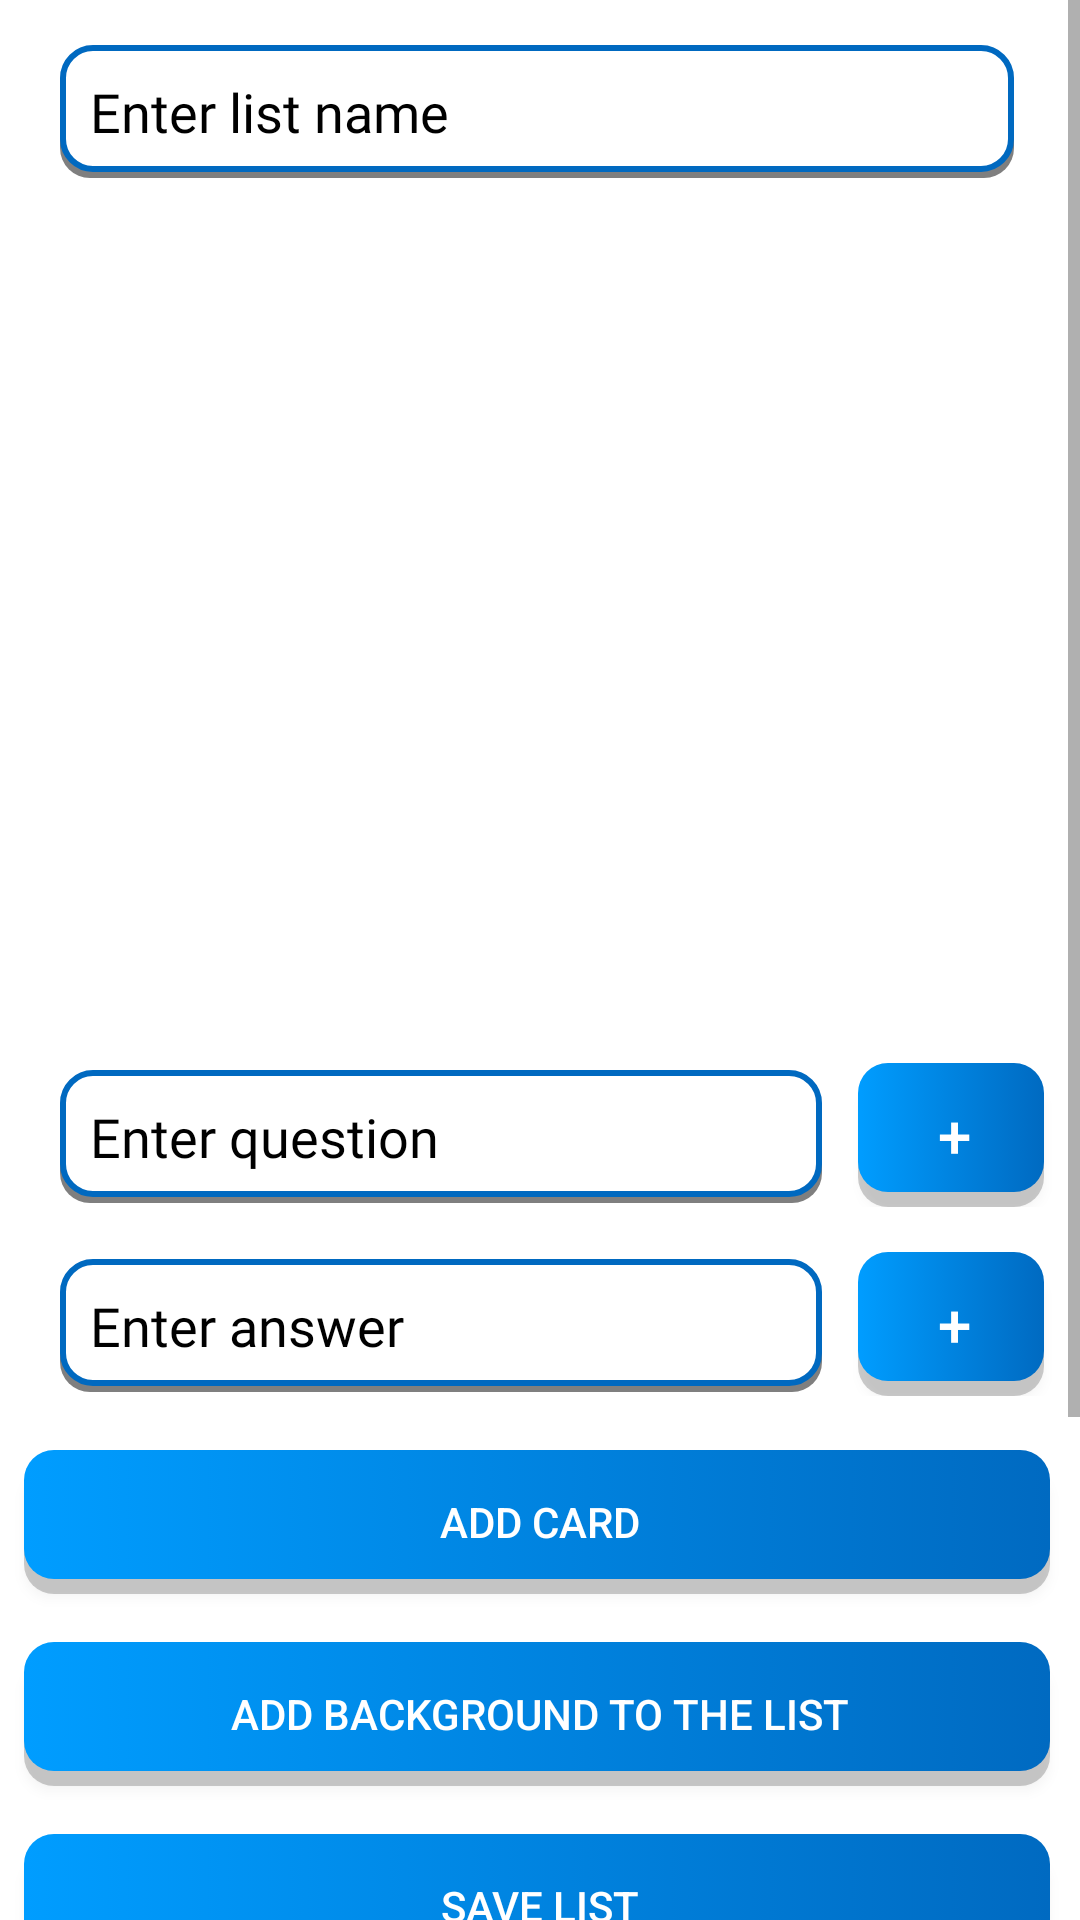

Write the Android layout XML for this screen, with the resource values it uses.
<!-- AndroidManifest.xml: application theme AppTheme -->
<!-- res/layout/activity_new_card.xml -->
<?xml version="1.0" encoding="utf-8"?>
<ScrollView xmlns:android="http://schemas.android.com/apk/res/android"
    xmlns:app="http://schemas.android.com/apk/res-auto"
    xmlns:tools="http://schemas.android.com/tools"
    android:layout_width="match_parent"
    android:layout_height="match_parent"
    android:background="#fff"
    android:orientation="vertical"
    tools:context=".NewCardActivity">
    <LinearLayout xmlns:android="http://schemas.android.com/apk/res/android"
        xmlns:app="http://schemas.android.com/apk/res-auto"
        xmlns:tools="http://schemas.android.com/tools"
        android:layout_width="match_parent"
        android:layout_height="match_parent"
        android:background="#fff"
        android:orientation="vertical"
        tools:context=".NewCardActivity">
        <EditText
            android:id="@+id/listName"
            android:layout_marginStart="20dp"
            android:layout_marginEnd="20dp"
            android:layout_marginTop="15dp"
            android:fontFamily="@font/cabin_regular"
            android:inputType="textEmailAddress"
            android:padding="10dp"
            android:background="@drawable/edit_layout"
            android:autofillHints="@string/common_signin_button_text"
            android:textColor="#000"
            android:textColorHint="#000"
            android:layout_width="match_parent"
            android:layout_height="wrap_content"
            android:hint="Enter list name" />

        <androidx.viewpager.widget.ViewPager
            android:id="@+id/cardsView"
            android:layout_width="match_parent"
            android:layout_height="250dp"
            android:layout_margin="15dp"
            android:orientation="horizontal"
            tools:listitem="@layout/card_layout" />

        <LinearLayout
            android:layout_width="match_parent"
            android:layout_height="wrap_content"
            android:weightSum="100"
            android:orientation="horizontal">
            <EditText
                android:id="@+id/questionEdit"
                android:layout_width="0dp"
                android:layout_height="wrap_content"
                android:layout_weight="80"
                android:layout_marginStart="20dp"
                android:layout_marginEnd="10dp"
                android:layout_marginTop="15dp"
                android:fontFamily="@font/cabin_regular"
                android:inputType="textEmailAddress"
                android:padding="10dp"
                android:background="@drawable/edit_layout"
                android:textColor="#000"
                android:textColorHint="#000"
                android:hint="Enter question" />
            <Button
                android:id="@+id/quesAddon"
                android:layout_weight="20"
                android:layout_width="0dp"
                android:layout_height="wrap_content"
                android:layout_marginTop="15dp"
                android:text="+"
                android:layout_marginEnd="10dp"
                android:textColor="#fff"
                android:background="@drawable/button_round"
                android:textAlignment="center"
                android:textSize="20dp"/>
        </LinearLayout>
        <LinearLayout
            android:layout_width="match_parent"
            android:layout_height="wrap_content"
            android:weightSum="100"
            android:layout_marginBottom="10dp"
            android:orientation="horizontal">

            <EditText
                android:id="@+id/answerEdit"
                android:layout_width="0dp"
                android:layout_height="wrap_content"
                android:layout_marginStart="20dp"
                android:layout_marginTop="15dp"
                android:layout_marginEnd="10dp"
                android:layout_weight="80"
                android:background="@drawable/edit_layout"
                android:fontFamily="@font/cabin_regular"
                android:hint="Enter answer"
                android:inputType="textEmailAddress"
                android:padding="10dp"
                android:textColor="#000"
                android:textColorHint="#000" />

            <Button
                android:id="@+id/addonsBtn"
                android:layout_weight="20"
                android:layout_width="0dp"
                android:layout_height="wrap_content"
                android:layout_marginTop="15dp"
                android:text="+"
                android:layout_marginEnd="10dp"
                android:textColor="#fff"
                android:background="@drawable/button_round"
                android:textAlignment="center"
                android:textSize="20dp"/>
        </LinearLayout>

        <Button
            android:id="@+id/submitBtn"
            android:layout_width="match_parent"
            android:layout_height="wrap_content"
            android:layout_marginStart="8dp"
            android:layout_marginTop="8dp"
            android:background="@drawable/button_round"
            android:textColor="#fff"
            android:layout_marginEnd="8dp"
            android:layout_marginBottom="8dp"
            android:text="Add card" />

        <Button
            android:id="@+id/addImageBtn"
            android:layout_width="match_parent"
            android:layout_height="wrap_content"
            android:layout_marginStart="8dp"
            android:layout_marginTop="8dp"
            android:background="@drawable/button_round"
            android:layout_marginEnd="8dp"
            android:layout_marginBottom="8dp"
            android:textColor="#fff"
            android:text="Add background to the list" />

        <Button
            android:id="@+id/saveBtn"
            android:layout_width="match_parent"
            android:layout_height="wrap_content"
            android:layout_marginStart="8dp"
            android:layout_marginTop="8dp"
            android:background="@drawable/button_round"
            android:layout_marginEnd="8dp"
            android:layout_marginBottom="8dp"
            android:textColor="#fff"
            android:text="Save list" />

        <ImageView
            android:id="@+id/listImage"
            android:layout_width="200dp"
            android:layout_gravity="center"
            android:layout_height="200dp"/>

    </LinearLayout>
</ScrollView>
<!-- res/layout/card_layout.xml (included above) -->
<?xml version="1.0" encoding="utf-8"?>
<androidx.cardview.widget.CardView xmlns:android="http://schemas.android.com/apk/res/android"
    xmlns:app="http://schemas.android.com/apk/res-auto"
    xmlns:tools="http://schemas.android.com/tools"
    android:orientation="vertical"
    android:layout_width="150dp"
    android:layout_height="150dp"
    app:cardCornerRadius="5dp"
    app:cardUseCompatPadding="true"
    app:cardElevation="8dp">
    <androidx.constraintlayout.widget.ConstraintLayout
        android:layout_width="match_parent"
        android:layout_height="match_parent">

        <ViewFlipper
            android:id="@+id/cardViewFlipper"
            android:layout_width="match_parent"
            android:layout_height="match_parent"
            app:layout_constraintBottom_toBottomOf="parent"
            app:layout_constraintTop_toTopOf="parent">
            <RelativeLayout
                android:layout_width="match_parent"
                android:layout_height="match_parent"
                android:orientation="vertical">
                <TextView
                    android:id="@+id/answerTxt"
                    android:layout_width="match_parent"
                    android:layout_height="wrap_content"
                    android:layout_marginTop="8dp"
                    android:layout_gravity="center"
                    android:layout_centerVertical="false"
                    android:text="Test"
                    android:textSize="20dp"
                    android:textAlignment="center" />
                <ImageView
                    android:id="@+id/mathImage"
                    android:layout_below="@+id/answerTxt"
                    android:layout_width="match_parent"
                    android:layout_height="match_parent"/>
            </RelativeLayout>
            <LinearLayout
                android:layout_width="match_parent"
                android:layout_height="match_parent"
                android:orientation="vertical">
                <TextView
                    android:id="@+id/questionTxt"
                    android:layout_width="match_parent"
                    android:layout_height="wrap_content"
                    android:layout_marginTop="8dp"
                    android:text="Test"
                    android:layout_gravity="center"
                    android:textAlignment="center"
                    android:textSize="20dp"
                    app:layout_constraintTop_toTopOf="parent" />
                <ImageView
                    android:id="@+id/quesImage"
                    android:layout_below="@+id/questionTxt"
                    android:layout_width="match_parent"
                    android:layout_height="match_parent"/>
            </LinearLayout>


        </ViewFlipper>

    </androidx.constraintlayout.widget.ConstraintLayout>

</androidx.cardview.widget.CardView>
<!-- resources referenced by this layout -->
<resources>
  <!-- drawable button_round (drawable) -->
  <?xml version="1.0" encoding="utf-8"?>
  <selector  xmlns:android="http://schemas.android.com/apk/res/android">
      <item android:state_pressed="true">
          <layer-list>
              <item android:right="2dp" android:top="5dp">
                  <shape>
                      <solid android:color="#33000000" />
                      <corners android:radius="10dp" />
  
                  </shape>
              </item>
              <item android:bottom="5dp"  android:right="2dp">
                  <shape android:shape="rectangle">
                      <gradient
                          android:startColor="#023865"
                          android:endColor="#01558A"
                          android:angle="180" />
                      <corners android:radius="10dp"/>
                  </shape>
              </item>
          </layer-list>
      </item>
  
      <item>
          <layer-list>
              <item android:right="2dp" android:top="5dp">
                  <shape>
                      <solid android:color="#33000000" />
                      <corners android:radius="10dp" />
                  </shape>
              </item>
              
              <item android:bottom="5dp"  android:right="2dp">
                  <shape android:shape="rectangle">
                      <gradient
                          android:startColor="#006AC1"
                          android:endColor="#009DFF"
                          android:angle="180" />
                      <corners android:radius="10dp"/>
                  </shape>
              </item>
          </layer-list>
      </item>
  </selector>
  <!-- drawable edit_layout (drawable) -->
  <?xml version="1.0" encoding="utf-8"?>
  <selector  xmlns:android="http://schemas.android.com/apk/res/android">
      <item>
          <layer-list>
              <item android:right="2dp" android:top="6dp">
                  <shape>
                      <solid android:color="#80000000" />
                      <corners android:radius="10dp" />
                  </shape>
              </item>
              
              <item android:bottom="2dp" android:right="2dp">
                  <shape
                      android:shape="rectangle" android:padding="10dp">
                      <solid android:color="#fff"/>
                      <stroke android:width="2dp" android:color="#0069C0"/>
                      <corners android:radius="10dp"/>
                  </shape>
              </item>
          </layer-list>
      </item>
  </selector>
  <style name="AppTheme" parent="Theme.AppCompat.Light.NoActionBar">
          
          <item name="colorPrimary">@color/colorPrimary</item>
          <item name="colorPrimaryDark">@color/colorPrimaryDark</item>
          <item name="colorAccent">@color/colorAccent</item>
      </style>
  <!-- not gathered from this repository: default colours our renderer supplied (Android Studio template values) -->
  <color name="colorPrimary">#FF6200EE</color>
  <color name="colorPrimaryDark">#FF3700B3</color>
  <color name="colorAccent">#FF03DAC5</color>
</resources>
